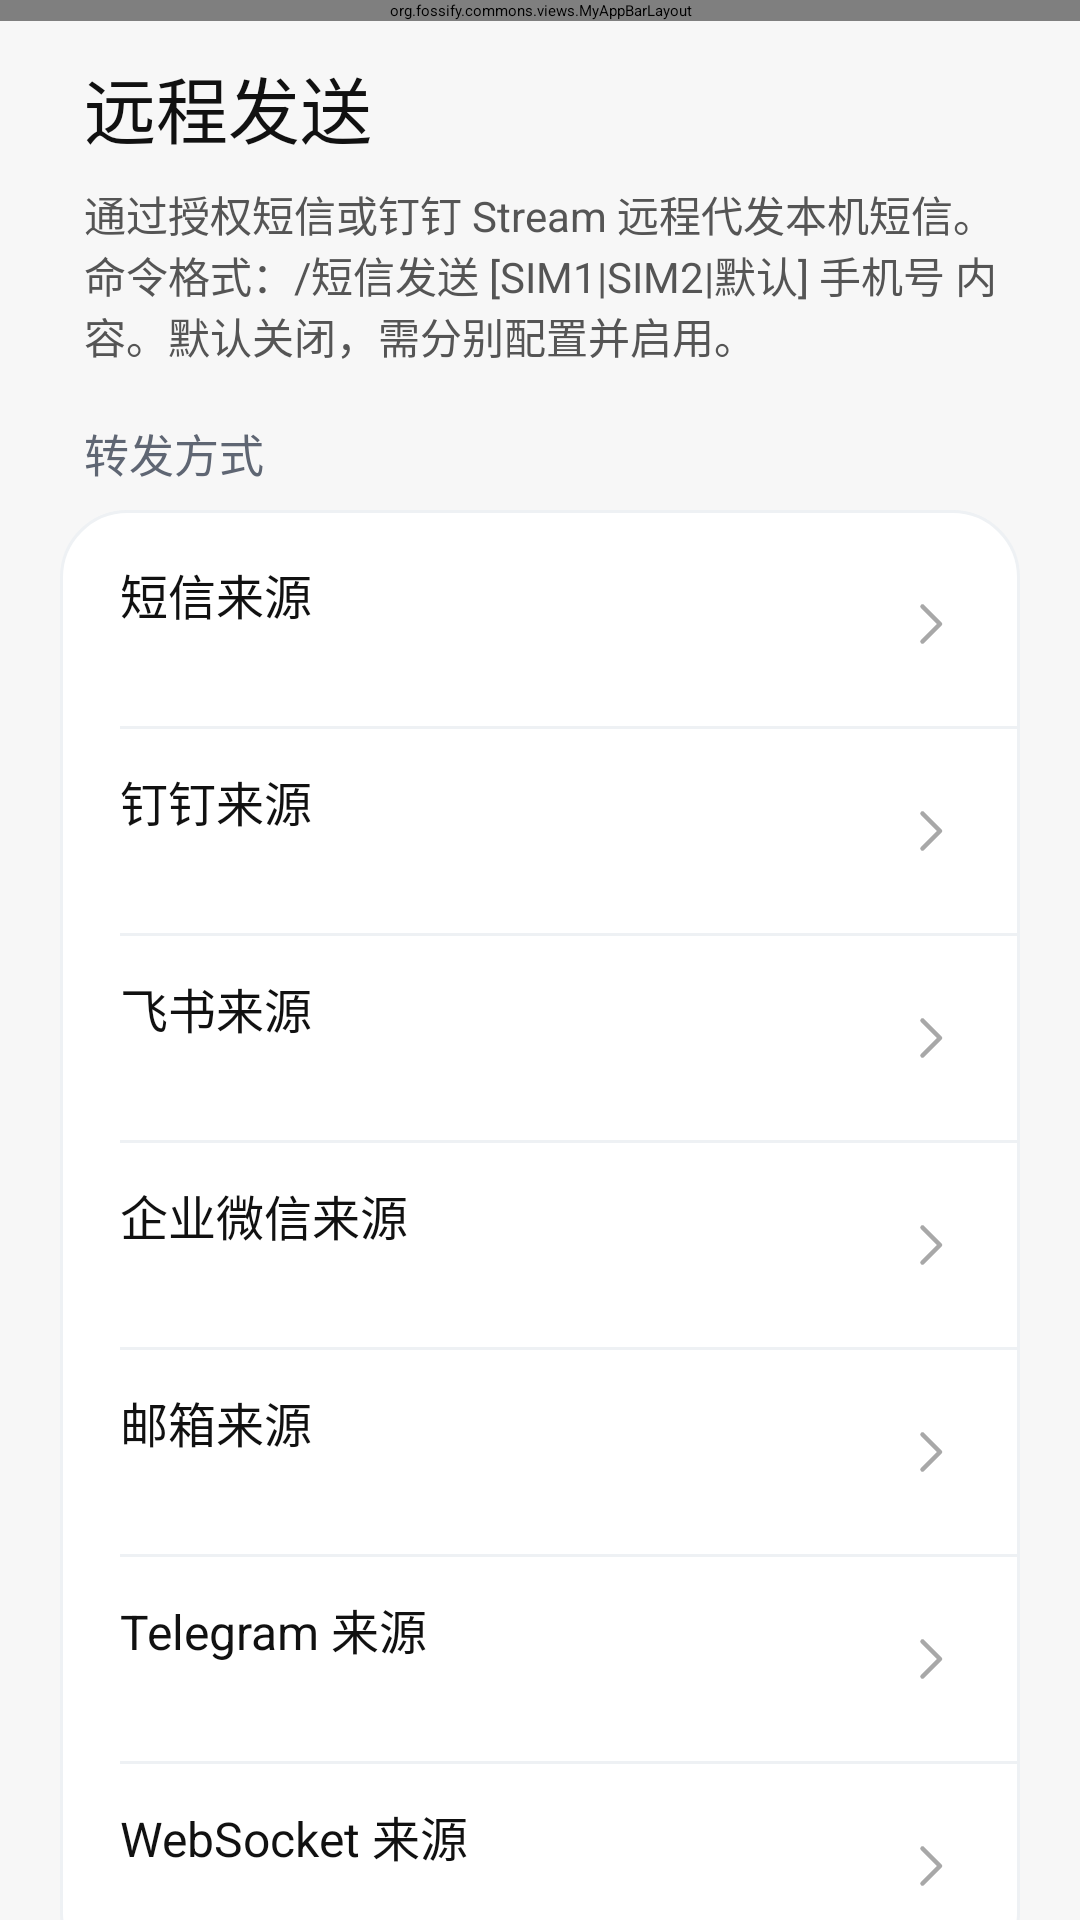

Reconstruct the res/layout file that produces this screen, plus the resources it refers to.
<!-- AndroidManifest.xml: application theme AppTheme -->
<!-- res/layout/activity_remote_forwarding.xml -->
<?xml version="1.0" encoding="utf-8"?>
<androidx.coordinatorlayout.widget.CoordinatorLayout xmlns:android="http://schemas.android.com/apk/res/android"
    xmlns:app="http://schemas.android.com/apk/res-auto"
    android:layout_width="match_parent"
    android:layout_height="match_parent"
    android:background="@color/miui_page_background">

    <org.fossify.commons.views.MyAppBarLayout
        android:id="@+id/remote_forwarding_appbar"
        android:layout_width="match_parent"
        android:layout_height="wrap_content"
        android:background="@color/miui_page_background">

        <com.google.android.material.appbar.MaterialToolbar
            android:id="@+id/remote_forwarding_toolbar"
            android:layout_width="match_parent"
            android:layout_height="?attr/actionBarSize"
            android:background="@color/miui_page_background"
            app:navigationIconTint="@color/miui_primary_text"
            app:title="" />
    </org.fossify.commons.views.MyAppBarLayout>

    <androidx.core.widget.NestedScrollView
        android:id="@+id/remote_forwarding_scrollview"
        android:layout_width="match_parent"
        android:layout_height="match_parent"
        android:clipToPadding="false"
        android:paddingBottom="28dp"
        app:layout_behavior="@string/appbar_scrolling_view_behavior">

        <LinearLayout
            android:layout_width="match_parent"
            android:layout_height="wrap_content"
            android:orientation="vertical"
            android:paddingStart="20dp"
            android:paddingEnd="20dp">

            <TextView
                android:layout_width="match_parent"
                android:layout_height="wrap_content"
                android:layout_marginStart="8dp"
                android:layout_marginTop="18dp"
                android:layout_marginBottom="8dp"
                android:text="@string/remote_forwarding_title"
                android:textColor="@color/miui_primary_text"
                android:textSize="24sp" />

            <TextView
                android:layout_width="match_parent"
                android:layout_height="wrap_content"
                android:layout_marginStart="8dp"
                android:layout_marginBottom="18dp"
                android:text="@string/remote_forwarding_intro"
                android:textColor="@color/miui_secondary_text"
                android:textSize="14sp" />

            <TextView
                android:layout_width="match_parent"
                android:layout_height="wrap_content"
                android:layout_marginStart="8dp"
                android:layout_marginBottom="8dp"
                android:text="@string/remote_forwarding_channels_section"
                android:textColor="@color/miui_section_text"
                android:textSize="15sp" />

            <LinearLayout
                android:layout_width="match_parent"
                android:layout_height="wrap_content"
                android:background="@drawable/settings_card_background"
                android:orientation="vertical"
                android:paddingVertical="4dp">

                <LinearLayout android:id="@+id/remote_forwarding_sms_holder" style="@style/SmsForwardingRow">
                    <LinearLayout style="@style/SmsForwardingTextColumn">
                        <TextView style="@style/SmsForwardingTitle" android:text="@string/remote_sms_title" />
                        <TextView android:id="@+id/remote_forwarding_sms_summary" style="@style/SmsForwardingSummary" />
                    </LinearLayout>
                    <ImageView style="@style/SmsForwardingChevron" />
                </LinearLayout>

                <View style="@style/SmsSettingsDivider" />
                <LinearLayout android:id="@+id/remote_forwarding_dingtalk_holder" style="@style/SmsForwardingRow">
                    <LinearLayout style="@style/SmsForwardingTextColumn">
                        <TextView style="@style/SmsForwardingTitle" android:text="@string/dingtalk_remote_title" />
                        <TextView android:id="@+id/remote_forwarding_dingtalk_summary" style="@style/SmsForwardingSummary" />
                    </LinearLayout>
                    <ImageView style="@style/SmsForwardingChevron" />
                </LinearLayout>

                <View style="@style/SmsSettingsDivider" />
                <LinearLayout android:id="@+id/remote_forwarding_feishu_holder" style="@style/SmsForwardingRow">
                    <LinearLayout style="@style/SmsForwardingTextColumn">
                        <TextView style="@style/SmsForwardingTitle" android:text="@string/feishu_remote_title" />
                        <TextView android:id="@+id/remote_forwarding_feishu_summary" style="@style/SmsForwardingSummary" />
                    </LinearLayout>
                    <ImageView style="@style/SmsForwardingChevron" />
                </LinearLayout>

                <View style="@style/SmsSettingsDivider" />
                <LinearLayout android:id="@+id/remote_forwarding_wecom_holder" style="@style/SmsForwardingRow">
                    <LinearLayout style="@style/SmsForwardingTextColumn">
                        <TextView style="@style/SmsForwardingTitle" android:text="@string/wecom_remote_title" />
                        <TextView android:id="@+id/remote_forwarding_wecom_summary" style="@style/SmsForwardingSummary" />
                    </LinearLayout>
                    <ImageView style="@style/SmsForwardingChevron" />
                </LinearLayout>

                <View style="@style/SmsSettingsDivider" />
                <LinearLayout android:id="@+id/remote_forwarding_email_holder" style="@style/SmsForwardingRow">
                    <LinearLayout style="@style/SmsForwardingTextColumn">
                        <TextView style="@style/SmsForwardingTitle" android:text="@string/email_remote_title" />
                        <TextView android:id="@+id/remote_forwarding_email_summary" style="@style/SmsForwardingSummary" />
                    </LinearLayout>
                    <ImageView style="@style/SmsForwardingChevron" />
                </LinearLayout>

                <View style="@style/SmsSettingsDivider" />
                <LinearLayout android:id="@+id/remote_forwarding_telegram_holder" style="@style/SmsForwardingRow">
                    <LinearLayout style="@style/SmsForwardingTextColumn">
                        <TextView style="@style/SmsForwardingTitle" android:text="@string/telegram_remote_title" />
                        <TextView android:id="@+id/remote_forwarding_telegram_summary" style="@style/SmsForwardingSummary" />
                    </LinearLayout>
                    <ImageView style="@style/SmsForwardingChevron" />
                </LinearLayout>

                <View style="@style/SmsSettingsDivider" />
                <LinearLayout android:id="@+id/remote_forwarding_websocket_holder" style="@style/SmsForwardingRow">
                    <LinearLayout style="@style/SmsForwardingTextColumn">
                        <TextView style="@style/SmsForwardingTitle" android:text="@string/websocket_remote_title" />
                        <TextView android:id="@+id/remote_forwarding_websocket_summary" style="@style/SmsForwardingSummary" />
                    </LinearLayout>
                    <ImageView style="@style/SmsForwardingChevron" />
                </LinearLayout>
            </LinearLayout>
        </LinearLayout>
    </androidx.core.widget.NestedScrollView>
</androidx.coordinatorlayout.widget.CoordinatorLayout>
<!-- resources referenced by this layout -->
<resources>
  <color name="miui_page_background">#F7F7F7</color>
  <color name="miui_primary_text">#111111</color>
  <color name="miui_secondary_text">#555555</color>
  <color name="miui_section_text">#5F6673</color>
  <!-- drawable settings_card_background (drawable) -->
  <?xml version="1.0" encoding="utf-8"?>
  <shape xmlns:android="http://schemas.android.com/apk/res/android"
      android:shape="rectangle">
      <solid android:color="@color/classic_settings_surface" />
      <corners android:radius="22dp" />
      <stroke
          android:width="1dp"
          android:color="@color/classic_card_stroke" />
  </shape>
  <string name="dingtalk_remote_title">钉钉来源</string>
  <string name="email_remote_title">邮箱来源</string>
  <string name="feishu_remote_title">飞书来源</string>
  <string name="remote_forwarding_channels_section">转发方式</string>
  <string name="remote_forwarding_intro">通过授权短信或钉钉 Stream 远程代发本机短信。命令格式：/短信发送 [SIM1|SIM2|默认] 手机号 内容。默认关闭，需分别配置并启用。</string>
  <string name="remote_forwarding_title">远程发送</string>
  <string name="remote_sms_title">短信来源</string>
  <string name="telegram_remote_title">Telegram 来源</string>
  <string name="websocket_remote_title">WebSocket 来源</string>
  <string name="wecom_remote_title">企业微信来源</string>
  <style name="SmsForwardingChevron">
          <item name="android:layout_width">20dp</item>
          <item name="android:layout_height">20dp</item>
          <item name="android:src">@drawable/ic_chevron_right_vector</item>
      </style>
  <style name="SmsForwardingRow">
          <item name="android:layout_width">match_parent</item>
          <item name="android:layout_height">68dp</item>
          <item name="android:foreground">?attr/selectableItemBackground</item>
          <item name="android:gravity">center_vertical</item>
          <item name="android:orientation">horizontal</item>
          <item name="android:paddingHorizontal">20dp</item>
      </style>
  <style name="SmsForwardingSummary">
          <item name="android:layout_width">wrap_content</item>
          <item name="android:layout_height">wrap_content</item>
          <item name="android:layout_marginTop">2dp</item>
          <item name="android:fontFamily">sans-serif</item>
          <item name="android:textColor">@color/miui_secondary_text</item>
          <item name="android:textSize">13sp</item>
      </style>
  <style name="SmsForwardingTextColumn">
          <item name="android:layout_width">0dp</item>
          <item name="android:layout_height">wrap_content</item>
          <item name="android:layout_weight">1</item>
          <item name="android:orientation">vertical</item>
      </style>
  <style name="SmsForwardingTitle">
          <item name="android:layout_width">wrap_content</item>
          <item name="android:layout_height">wrap_content</item>
          <item name="android:fontFamily">sans-serif</item>
          <item name="android:textColor">@color/miui_primary_text</item>
          <item name="android:textSize">16sp</item>
      </style>
  <style name="SmsSettingsDivider">
          <item name="android:layout_width">match_parent</item>
          <item name="android:layout_height">1dp</item>
          <item name="android:layout_marginStart">20dp</item>
          <item name="android:background">@color/classic_divider</item>
      </style>
  <color name="classic_settings_surface">#FFFFFF</color>
  <color name="classic_card_stroke">#EEF1F4</color>
  <color name="classic_divider">#EEF1F4</color>
  <style name="SmsAlertDialogTheme" parent="ThemeOverlay.AppCompat.Dialog.Alert">
          <item name="android:textColorPrimary">@color/miui_primary_text</item>
          <item name="android:textColorSecondary">@color/miui_secondary_text</item>
          <item name="android:colorAccent">@color/miui_fab_green</item>
          <item name="colorAccent">@color/miui_fab_green</item>
      </style>
  <color name="miui_action_blue">#159447</color>
  <color name="miui_fab_green">#1DCE38</color>
</resources>
